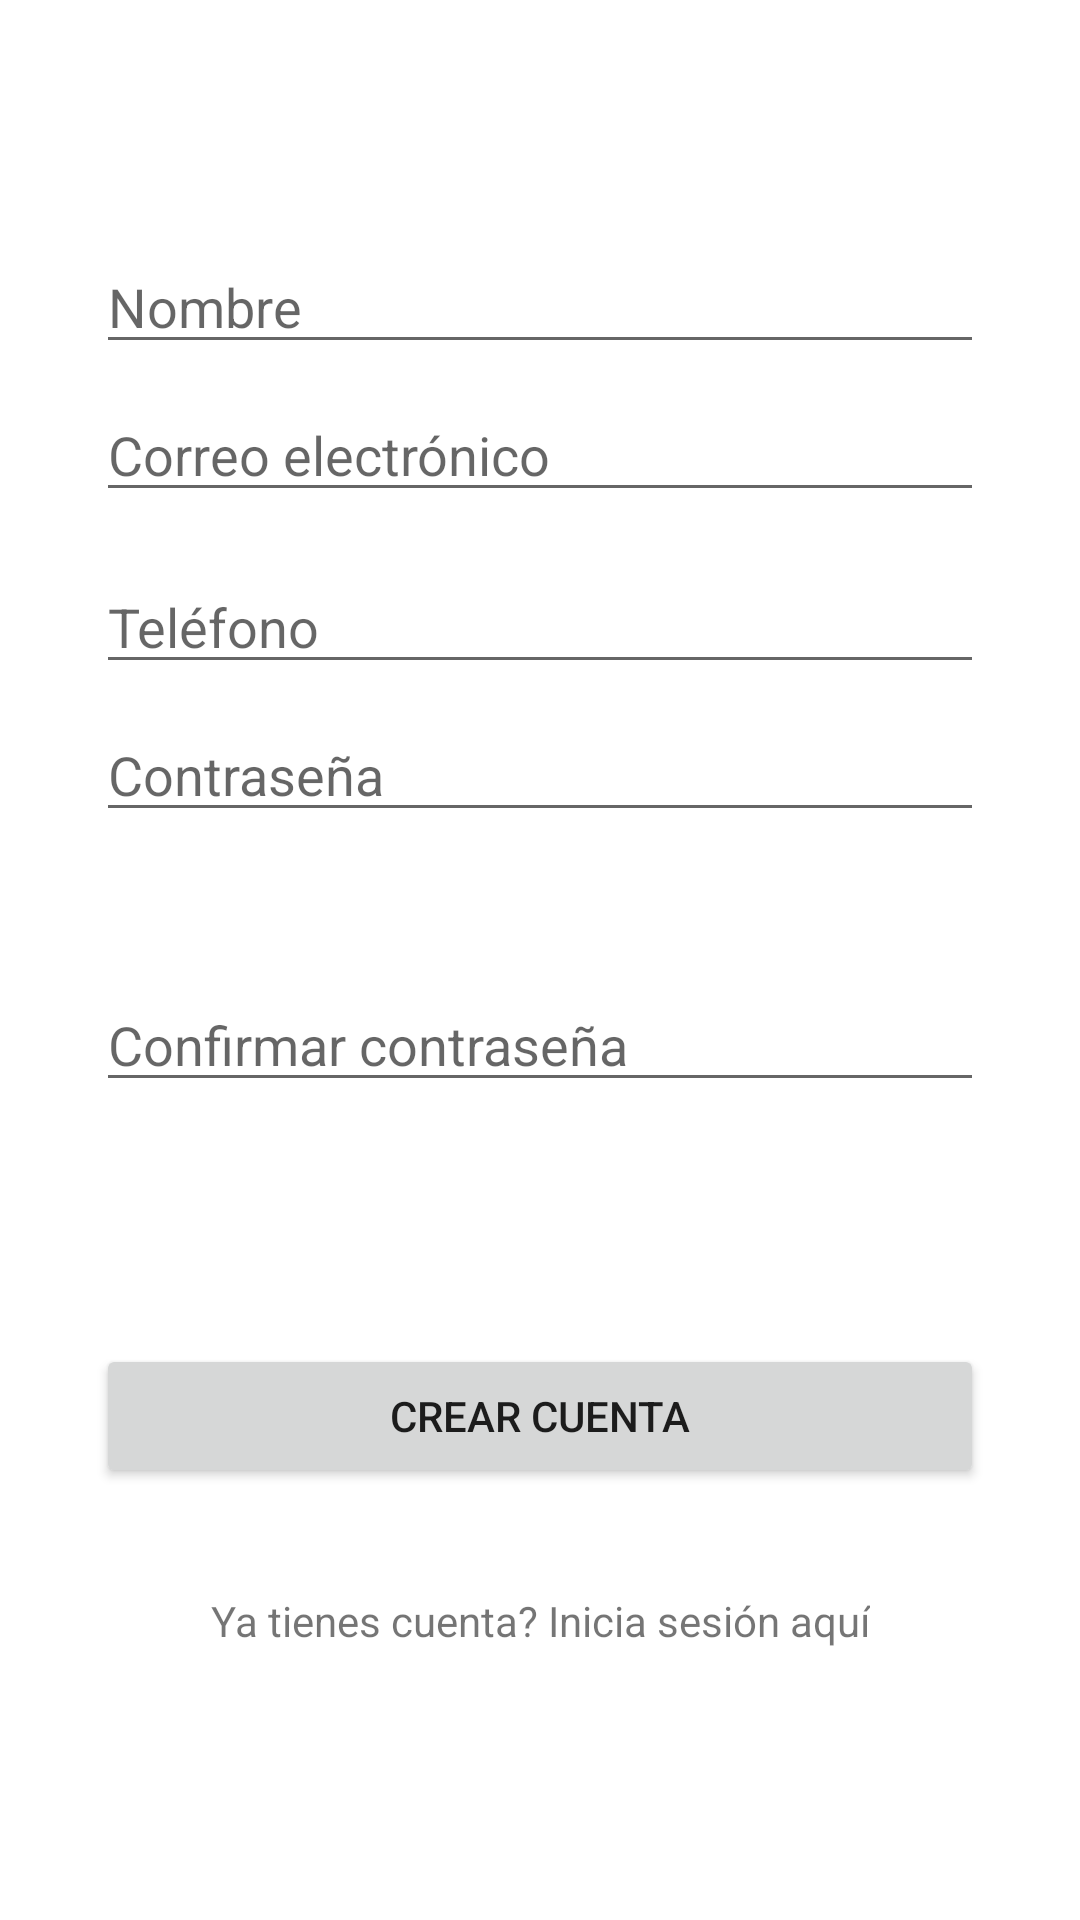

This screen was rendered from an Android layout file. Write that file and the resources it references.
<!-- AndroidManifest.xml: application theme AppTheme -->
<!-- res/layout/activity_signup.xml -->
<?xml version="1.0" encoding="utf-8"?>
<androidx.constraintlayout.widget.ConstraintLayout xmlns:android="http://schemas.android.com/apk/res/android"
    xmlns:app="http://schemas.android.com/apk/res-auto"
    xmlns:tools="http://schemas.android.com/tools"
    android:layout_width="match_parent"
    android:layout_height="match_parent"
    tools:context=".SignupActivity">

    <EditText
        android:id="@+id/singupNameField"
        android:layout_width="0dp"
        android:layout_height="wrap_content"
        android:layout_marginStart="32dp"
        android:layout_marginTop="80dp"
        android:layout_marginEnd="32dp"
        android:ems="10"
        android:hint="Nombre"
        android:inputType="textPersonName"
        app:layout_constraintBottom_toBottomOf="parent"
        app:layout_constraintEnd_toEndOf="parent"
        app:layout_constraintHorizontal_bias="0.0"
        app:layout_constraintStart_toStartOf="parent"
        app:layout_constraintTop_toTopOf="parent"
        app:layout_constraintVertical_bias="0.0" />

    <EditText
        android:id="@+id/signupEmailField"
        android:layout_width="0dp"
        android:layout_height="wrap_content"
        android:layout_marginStart="32dp"
        android:layout_marginTop="8dp"
        android:layout_marginEnd="32dp"
        android:layout_marginBottom="8dp"
        android:ems="10"
        android:hint="Correo electrónico"
        android:inputType="textEmailAddress"
        app:layout_constraintBottom_toTopOf="@+id/signupPhoneField"
        app:layout_constraintEnd_toEndOf="parent"
        app:layout_constraintHorizontal_bias="0.0"
        app:layout_constraintStart_toStartOf="parent"
        app:layout_constraintTop_toBottomOf="@+id/singupNameField" />

    <EditText
        android:id="@+id/signupPassField"
        android:layout_width="0dp"
        android:layout_height="wrap_content"
        android:layout_marginStart="32dp"
        android:layout_marginTop="8dp"
        android:layout_marginEnd="32dp"
        android:ems="10"
        android:hint="Contraseña"
        android:inputType="textPassword"
        app:layout_constraintEnd_toEndOf="parent"
        app:layout_constraintHorizontal_bias="0.0"
        app:layout_constraintStart_toStartOf="parent"
        app:layout_constraintTop_toBottomOf="@+id/signupPhoneField" />

    <EditText
        android:id="@+id/signupPassConfirmField"
        android:layout_width="0dp"
        android:layout_height="wrap_content"
        android:layout_marginStart="32dp"
        android:layout_marginEnd="32dp"
        android:layout_marginBottom="32dp"
        android:ems="10"
        android:hint="Confirmar contraseña"
        android:inputType="textPassword"
        app:layout_constraintBottom_toTopOf="@+id/signupBtn"
        app:layout_constraintEnd_toEndOf="parent"
        app:layout_constraintHorizontal_bias="0.0"
        app:layout_constraintStart_toStartOf="parent"
        app:layout_constraintTop_toBottomOf="@+id/signupPassField" />

    <EditText
        android:id="@+id/signupPhoneField"
        android:layout_width="0dp"
        android:layout_height="wrap_content"
        android:layout_marginStart="32dp"
        android:layout_marginTop="8dp"
        android:layout_marginEnd="32dp"
        android:layout_marginBottom="8dp"
        android:ems="10"
        android:hint="Teléfono"
        android:inputType="phone"
        app:layout_constraintBottom_toTopOf="@+id/signupPassField"
        app:layout_constraintEnd_toEndOf="parent"
        app:layout_constraintHorizontal_bias="0.0"
        app:layout_constraintStart_toStartOf="parent"
        app:layout_constraintTop_toBottomOf="@+id/signupEmailField" />

    <Button
        android:id="@+id/signupBtn"
        android:layout_width="0dp"
        android:layout_height="wrap_content"
        android:layout_marginStart="32dp"
        android:layout_marginEnd="32dp"
        android:layout_marginBottom="144dp"
        android:text="Crear cuenta"
        android:onClick="signup"
        app:layout_constraintBottom_toBottomOf="parent"
        app:layout_constraintEnd_toEndOf="parent"
        app:layout_constraintHorizontal_bias="0.0"
        app:layout_constraintStart_toStartOf="parent" />

    <TextView
        android:id="@+id/textView3"
        android:layout_width="wrap_content"
        android:layout_height="wrap_content"
        android:layout_marginStart="8dp"
        android:layout_marginTop="8dp"
        android:layout_marginEnd="8dp"
        android:layout_marginBottom="8dp"
        android:onClick="goToLogin"
        android:text="Ya tienes cuenta? Inicia sesión aquí"
        app:layout_constraintBottom_toBottomOf="parent"
        app:layout_constraintEnd_toEndOf="@+id/signupBtn"
        app:layout_constraintStart_toStartOf="@+id/signupBtn"
        app:layout_constraintTop_toBottomOf="@+id/signupBtn"
        app:layout_constraintVertical_bias="0.246" />

</androidx.constraintlayout.widget.ConstraintLayout>
<!-- resources referenced by this layout -->
<resources>
  <style name="AppTheme" parent="Theme.MaterialComponents.DayNight">
          
          <item name="colorPrimary">@color/colorPrimary</item>
          <item name="colorPrimaryDark">@color/colorPrimaryDark</item>
          <item name="colorAccent">@color/colorAccent</item>
          <item name="popupMenuStyle">@style/Widget.MaterialComponents.PopupMenu</item>
          <item name="android:contextPopupMenuStyle">@style/Widget.MaterialComponents.PopupMenu.ContextMenu</item>
          <item name="actionOverflowMenuStyle">@style/Widget.MaterialComponents.PopupMenu.Overflow</item>
      </style>
  <color name="colorPrimary">#008577</color>
  <color name="colorPrimaryDark">#00574B</color>
  <color name="colorAccent">#D81B60</color>
</resources>
